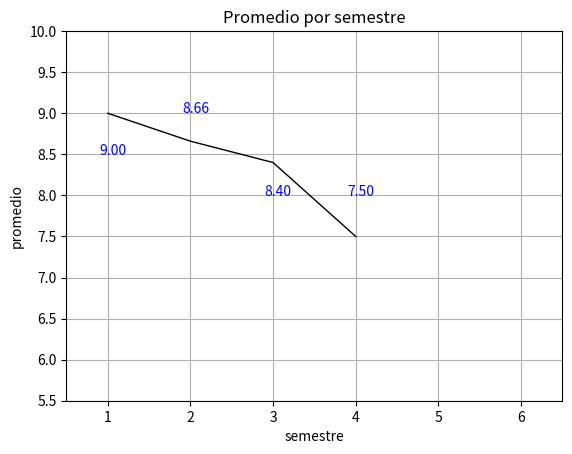

The matplotlib source for this figure:
import matplotlib as np
import pylab as pl
pl.plot ((1,2,3,4),(9.00,8.66,8.40,7.50),'k', linewidth=1.0)
pl.annotate('9.00', xy =(1,9.00), xytext=(0.9,8.5), color='b')
pl.annotate('8.66', xy =(2,8.66), xytext=(1.9,9), color='b')
pl.annotate('8.40', xy =(3,8.40), xytext=(2.9,8.0), color='b')
pl.annotate('7.50', xy =(4,7.50), xytext=(3.9,8.0), color='b')
pl.ylabel('promedio')
pl.xlabel('semestre')
pl.title ('Promedio por semestre')
pl.axis((0.5,6.5,5.5,10))
pl.grid(True)

pl.savefig('graph.png')